4-way image classification set "documents" from GitHub (jauniusc/cvmatch); label vocabulary: email, form, letter, resume.

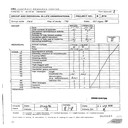
Label: form

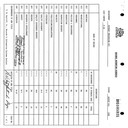
Label: form

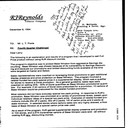
Label: letter

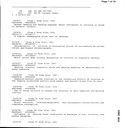
Label: email

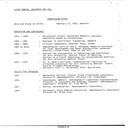
Label: resume

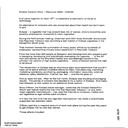
Label: email
